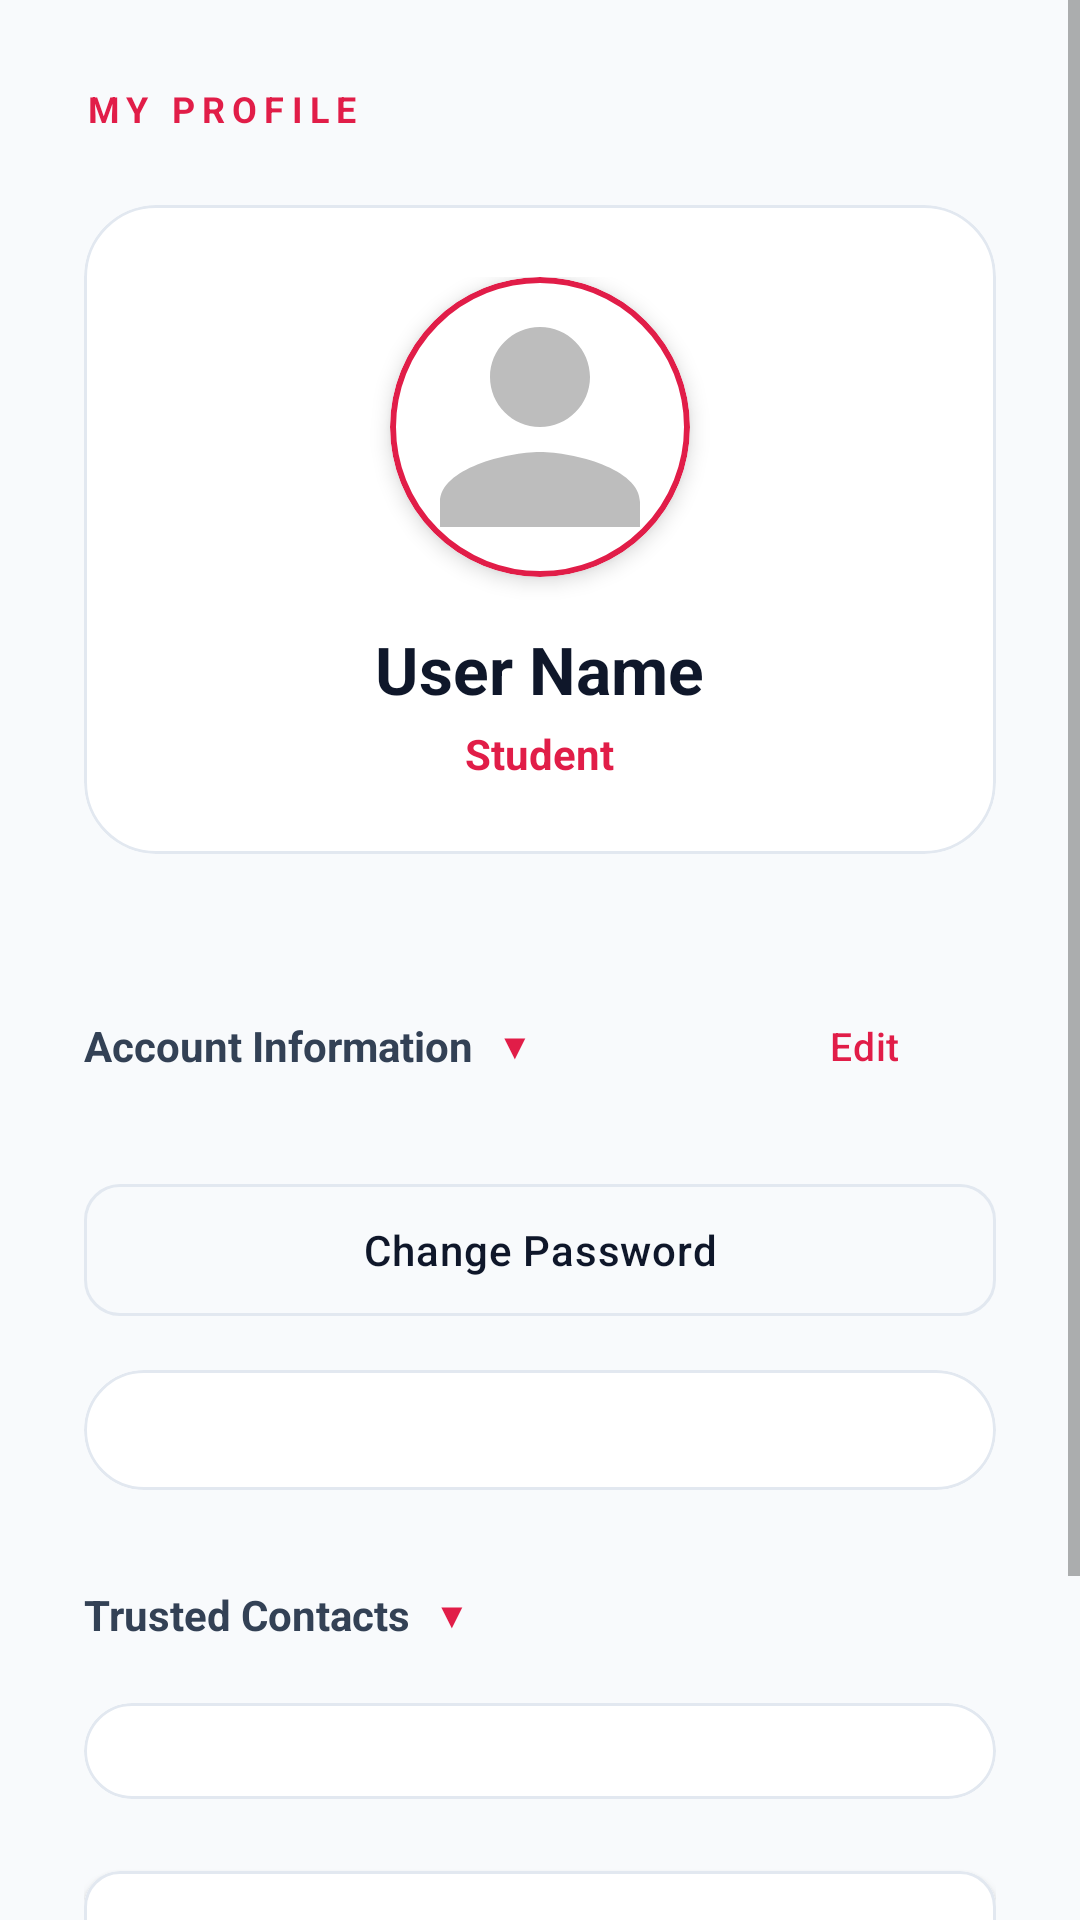

Reconstruct the res/layout file that produces this screen, plus the resources it refers to.
<!-- AndroidManifest.xml: application theme Theme.OneTapRealHelp -->
<!-- res/layout/activity_profile.xml -->
<?xml version="1.0" encoding="utf-8"?>
<ScrollView xmlns:android="http://schemas.android.com/apk/res/android"
    xmlns:app="http://schemas.android.com/apk/res-auto"
    android:layout_width="match_parent"
    android:layout_height="match_parent"
    android:background="@color/ss_bg"
    android:overScrollMode="never">

    <LinearLayout
        android:layout_width="match_parent"
        android:layout_height="wrap_content"
        android:orientation="vertical"
        android:padding="28dp">

        
        <TextView
            android:layout_width="wrap_content"
            android:layout_height="wrap_content"
            android:text="MY PROFILE"
            android:textColor="@color/ss_red"
            android:textSize="12sp"
            android:letterSpacing="0.2"
            android:textStyle="bold" />

        
        <com.google.android.material.card.MaterialCardView
            android:layout_width="match_parent"
            android:layout_height="wrap_content"
            android:layout_marginTop="24dp"
            style="@style/Widget.App.Card">

            <LinearLayout
                android:layout_width="match_parent"
                android:layout_height="wrap_content"
                android:orientation="vertical"
                android:padding="24dp"
                android:gravity="center">

                <com.google.android.material.card.MaterialCardView
                    android:layout_width="100dp"
                    android:layout_height="100dp"
                    app:cardCornerRadius="50dp"
                    app:strokeWidth="2dp"
                    app:strokeColor="@color/ss_red"
                    app:cardElevation="4dp">

                    <ImageView
                        android:id="@+id/iv_profile_pic"
                        android:layout_width="match_parent"
                        android:layout_height="match_parent"
                        android:scaleType="centerCrop"
                        android:src="@drawable/ic_placeholder_avatar"
                        android:clickable="true"
                        android:focusable="true"
                        android:foreground="?android:attr/selectableItemBackground" />
                </com.google.android.material.card.MaterialCardView>

                <TextView
                    android:id="@+id/tv_profile_name"
                    android:layout_width="wrap_content"
                    android:layout_height="wrap_content"
                    android:layout_marginTop="16dp"
                    android:text="User Name"
                    android:textColor="@color/ss_text_primary"
                    android:textSize="22sp"
                    android:textStyle="bold" />

                <TextView
                    android:id="@+id/tv_profile_role"
                    android:layout_width="wrap_content"
                    android:layout_height="wrap_content"
                    android:text="Student"
                    android:textColor="@color/ss_red"
                    android:textSize="14sp"
                    android:textStyle="bold"
                    android:layout_marginTop="4dp" />
            </LinearLayout>
        </com.google.android.material.card.MaterialCardView>

        
        <RelativeLayout
            android:id="@+id/header_account_info"
            android:layout_width="match_parent"
            android:layout_height="wrap_content"
            android:layout_marginTop="32dp"
            android:paddingTop="8dp"
            android:paddingBottom="8dp"
            android:clickable="true"
            android:focusable="true"
            android:foreground="?android:attr/selectableItemBackground">

            <LinearLayout
                android:layout_width="wrap_content"
                android:layout_height="wrap_content"
                android:layout_centerVertical="true"
                android:gravity="center_vertical"
                android:orientation="horizontal">

                <TextView
                    android:layout_width="wrap_content"
                    android:layout_height="wrap_content"
                    android:text="Account Information"
                    android:textColor="@color/ss_text_secondary"
                    android:textSize="14sp"
                    android:textStyle="bold" />

                <TextView
                    android:id="@+id/tv_arrow_info"
                    android:layout_width="wrap_content"
                    android:layout_height="wrap_content"
                    android:layout_marginStart="8dp"
                    android:text="▼"
                    android:textColor="@color/ss_red"
                    android:textSize="12sp" />
            </LinearLayout>

            <com.google.android.material.button.MaterialButton
                android:id="@+id/btn_edit_info"
                style="@style/Widget.MaterialComponents.Button.TextButton"
                android:layout_width="wrap_content"
                android:layout_height="wrap_content"
                android:layout_alignParentEnd="true"
                android:text="Edit"
                android:textColor="@color/ss_red"
                android:textSize="13sp"
                app:rippleColor="@color/ss_red_light" />
        </RelativeLayout>

        
        <LinearLayout
            android:id="@+id/content_account_info"
            android:layout_width="match_parent"
            android:layout_height="wrap_content"
            android:orientation="vertical">

            <com.google.android.material.button.MaterialButton
                android:id="@+id/btn_change_password"
                style="@style/Widget.MaterialComponents.Button.OutlinedButton"
                android:layout_width="match_parent"
                android:layout_height="56dp"
                android:layout_marginTop="8dp"
                android:text="Change Password"
                android:textColor="@color/ss_text_primary"
                app:strokeColor="@color/ss_border"
                app:cornerRadius="12dp" />

            <com.google.android.material.card.MaterialCardView
                android:layout_width="match_parent"
                android:layout_height="wrap_content"
                android:layout_marginTop="12dp"
                style="@style/Widget.App.Card">

                <LinearLayout
                    android:layout_width="match_parent"
                    android:layout_height="wrap_content"
                    android:orientation="vertical"
                    android:padding="20dp">

                    
                    <LinearLayout
                        android:id="@+id/container_info"
                        android:layout_width="match_parent"
                        android:layout_height="wrap_content"
                        android:orientation="vertical"/>

                </LinearLayout>
            </com.google.android.material.card.MaterialCardView>
        </LinearLayout>

        
        <LinearLayout
            android:id="@+id/header_contacts"
            android:layout_width="match_parent"
            android:layout_height="wrap_content"
            android:layout_marginTop="24dp"
            android:paddingTop="8dp"
            android:paddingBottom="8dp"
            android:gravity="center_vertical"
            android:orientation="horizontal"
            android:clickable="true"
            android:focusable="true"
            android:foreground="?android:attr/selectableItemBackground">

            <TextView
                android:id="@+id/tv_label_contacts"
                android:layout_width="wrap_content"
                android:layout_height="wrap_content"
                android:text="Trusted Contacts"
                android:textColor="@color/ss_text_secondary"
                android:textSize="14sp"
                android:textStyle="bold" />

            <TextView
                android:id="@+id/tv_arrow_contacts"
                android:layout_width="wrap_content"
                android:layout_height="wrap_content"
                android:layout_marginStart="8dp"
                android:text="▼"
                android:textColor="@color/ss_red"
                android:textSize="12sp" />
        </LinearLayout>

        <com.google.android.material.card.MaterialCardView
            android:id="@+id/card_contacts"
            android:layout_width="match_parent"
            android:layout_height="wrap_content"
            android:layout_marginTop="12dp"
            style="@style/Widget.App.Card">

            <LinearLayout
                android:id="@+id/container_contacts"
                android:layout_width="match_parent"
                android:layout_height="wrap_content"
                android:orientation="vertical"
                android:padding="16dp">
                
            </LinearLayout>
        </com.google.android.material.card.MaterialCardView>

        <Button
            android:id="@+id/btn_settings"
            android:layout_width="match_parent"
            android:layout_height="56dp"
            android:layout_marginTop="24dp"
            android:text="Safety Settings"
            android:backgroundTint="@color/ss_card"
            android:textColor="@color/ss_text_primary"
            app:strokeColor="@color/ss_border"
            app:strokeWidth="1dp"
            app:cornerRadius="12dp" />

        <Button
            android:id="@+id/btn_logout"
            android:layout_width="match_parent"
            android:layout_height="56dp"
            android:layout_marginTop="16dp"
            android:text="Logout"
            android:backgroundTint="@color/ss_red"
            android:textColor="@color/white"
            app:cornerRadius="12dp" />

    </LinearLayout>
</ScrollView>
<!-- resources referenced by this layout -->
<resources>
  <color name="ss_bg">#F8FAFC</color>
  <color name="ss_border">#E2E8F0</color>
  <color name="ss_card">#FFFFFF</color>
  <color name="ss_red">#E11D48</color>
  <color name="ss_red_light">#1AE11D48</color>
  <color name="ss_text_primary">#0F172A</color>
  <color name="ss_text_secondary">#334155</color>
  <color name="white">#FFFFFF</color>
  <!-- drawable ic_placeholder_avatar (drawable) -->
  <?xml version="1.0" encoding="utf-8"?>
  <vector xmlns:android="http://schemas.android.com/apk/res/android"
      android:width="48dp"
      android:height="48dp"
      android:viewportWidth="24"
      android:viewportHeight="24">
      <path
          android:fillColor="#BDBDBD"
          android:pathData="M12,12c2.21,0 4,-1.79 4,-4s-1.79,-4 -4,-4 -4,1.79 -4,4 1.79,4 4,4zM12,14c-2.67,0 -8,1.34 -8,4v2h16v-2c0,-2.66 -5.33,-4 -8,-4z"/>
  </vector>
  <style name="Widget.App.Card" parent="Widget.MaterialComponents.CardView">
          <item name="cardCornerRadius">24dp</item>
          <item name="cardElevation">0dp</item>
          <item name="strokeWidth">1dp</item>
          <item name="strokeColor">@color/ss_border</item>
          <item name="cardBackgroundColor">@color/ss_card</item>
      </style>
  <style name="Theme.OneTapRealHelp" parent="Theme.MaterialComponents.DayNight.NoActionBar">
          <item name="colorPrimary">@color/ss_red</item>
          <item name="colorPrimaryVariant">@color/ss_red_dark</item>
          <item name="colorOnPrimary">@color/white</item>
          <item name="android:windowBackground">@color/ss_bg</item>
          <item name="android:statusBarColor">@color/ss_bg</item>
          <item name="android:navigationBarColor">@color/ss_bg</item>
          <item name="android:windowLightStatusBar">true</item>
          <item name="materialButtonStyle">@style/Widget.App.Button</item>
      </style>
  <color name="ss_red_dark">#BE123C</color>
  <style name="Widget.App.Button" parent="Widget.MaterialComponents.Button">
          <item name="android:insetTop">0dp</item>
          <item name="android:insetBottom">0dp</item>
          <item name="textAllCaps">false</item>
          <item name="android:letterSpacing">0.02</item>
          <item name="android:fontFamily">sans-serif-medium</item>
          <item name="cornerRadius">12dp</item>
      </style>
</resources>
